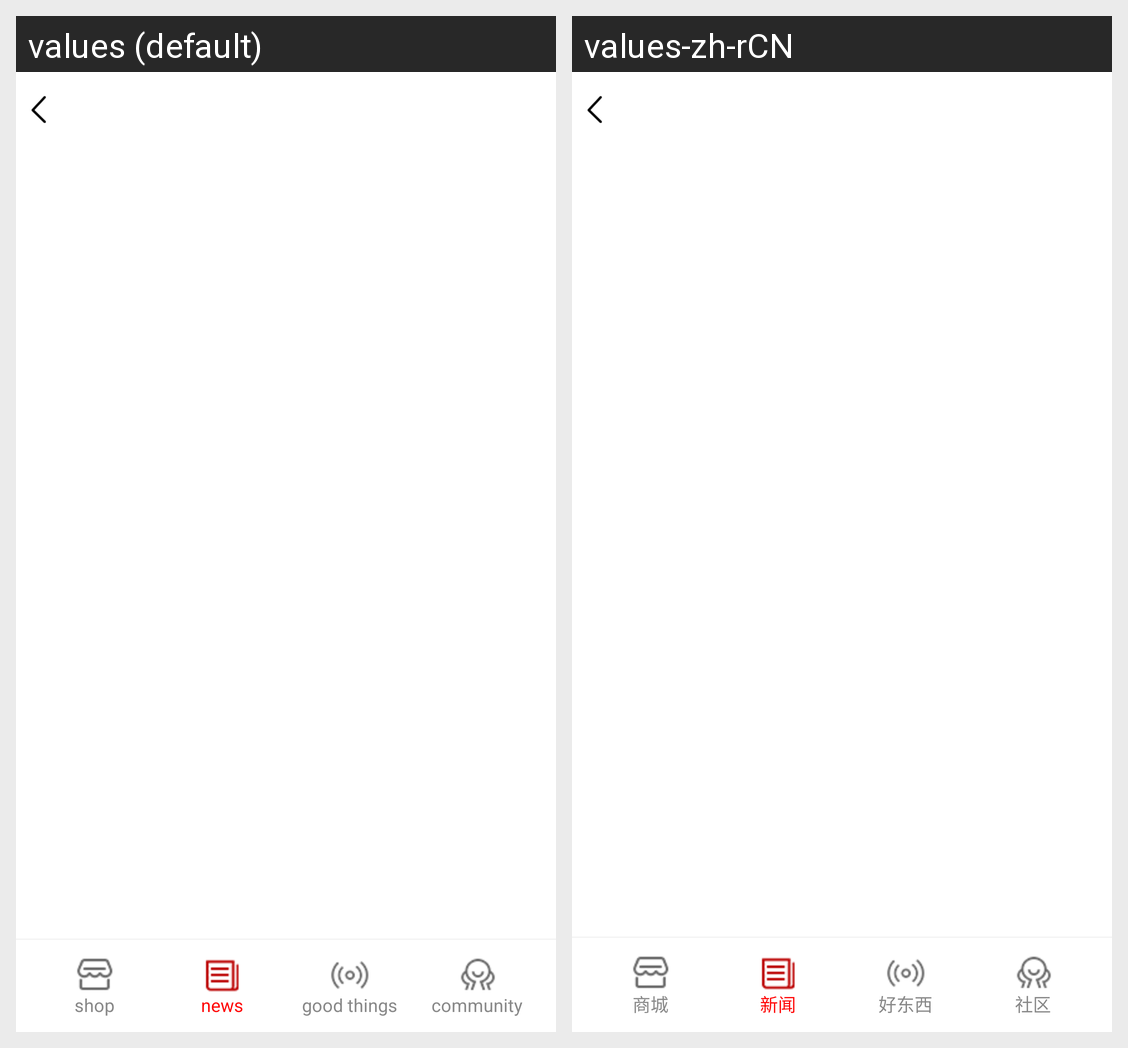

This grid shows one Android layout under two languages. Give, for every string resource on the screen, its name, the default text and each shown locale's text.
Android screen res/layout/actvivity_information.xml rendered under 2 locales, left to right: values (default), values-zh-rCN. Device: Nexus 5 (rendered at 1080×1920; each locale shown at half size, 540×960, under a caption strip naming it); theme Theme.MaterialComponents.DayNight.NoActionBar.
Strings drawn on this screen, with the default value and each locale's value (text and hints the layout hard-codes, and strings that could not be matched under every locale, appear in the picture but are not listed):

mall
  values: shop
  values-zh-rCN: 商城

news
  values: news
  values-zh-rCN: 新闻

goodthings
  values: good things
  values-zh-rCN: 好东西

community
  values: community
  values-zh-rCN: 社区
